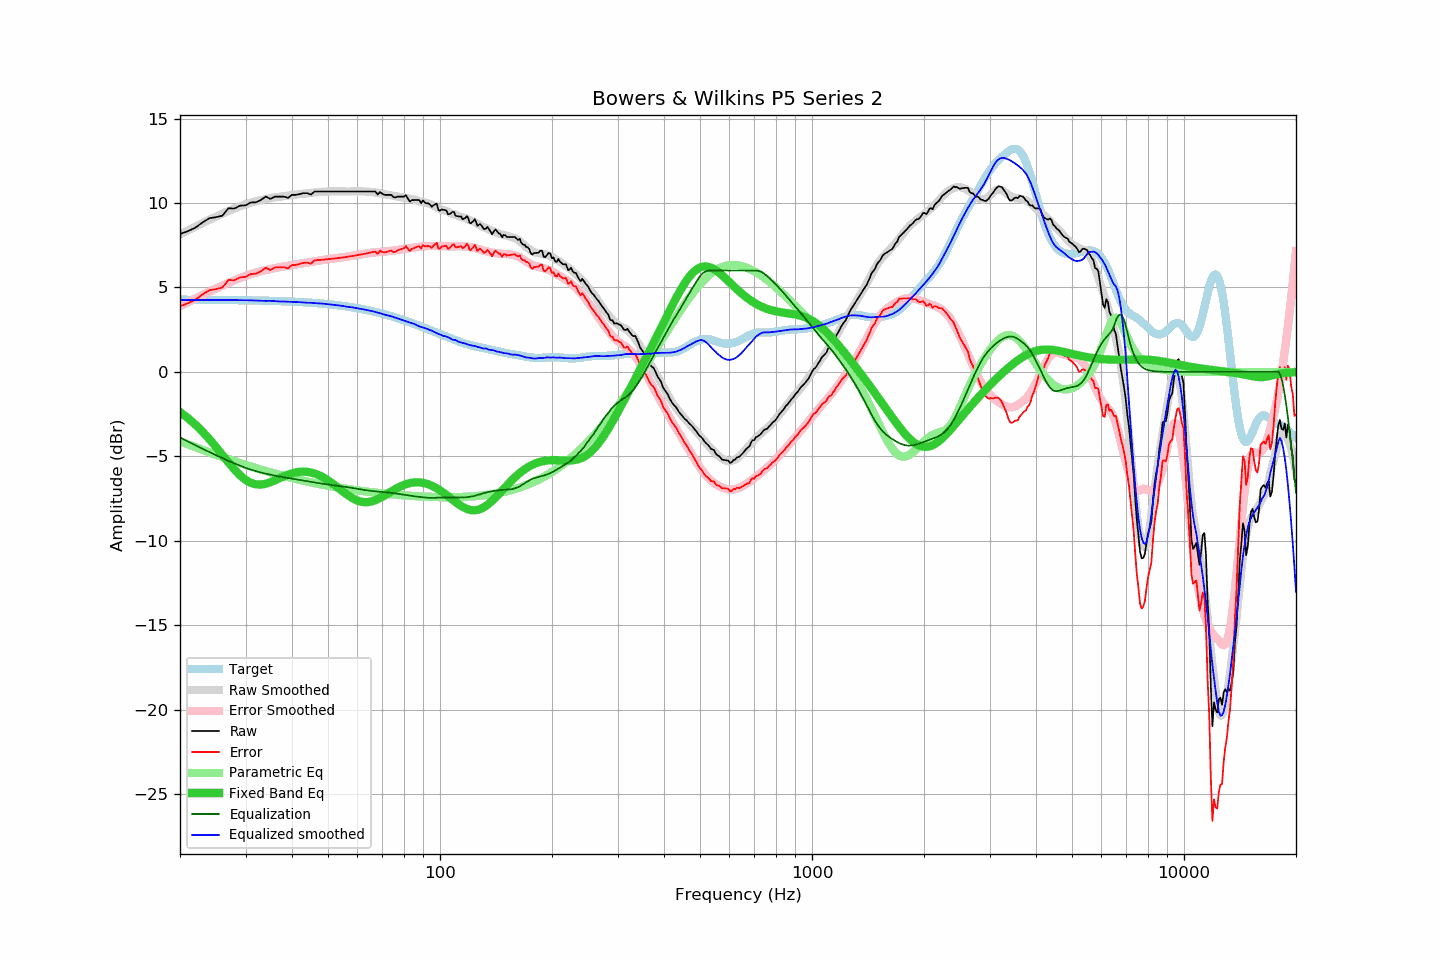

The file beside this chart, header and first rows:
frequency, raw, error, smoothed, error_smoothed, equalization, parametric_eq, equalized_raw, equalized_smoothed, target
20, 8.16, 3.89, 8.14, 3.89, -3.89, -2.38, 4.27, 4.25, 4.27
21, 8.33, 4.06, 8.38, 4.12, -4.12, -2.73, 4.21, 4.25, 4.27
22, 8.54, 4.27, 8.60, 4.34, -4.34, -3.12, 4.19, 4.26, 4.27
23, 8.85, 4.59, 8.81, 4.55, -4.55, -3.54, 4.30, 4.26, 4.26
24, 9.10, 4.84, 9.01, 4.75, -4.75, -3.99, 4.35, 4.26, 4.26
25, 9.16, 4.90, 9.19, 4.94, -4.94, -4.45, 4.22, 4.26, 4.26
26, 9.25, 4.99, 9.36, 5.11, -5.11, -4.92, 4.14, 4.26, 4.26
27, 9.69, 5.44, 9.52, 5.27, -5.27, -5.37, 4.42, 4.25, 4.25
28, 9.67, 5.42, 9.67, 5.42, -5.42, -5.77, 4.25, 4.25, 4.25
29, 9.84, 5.60, 9.80, 5.55, -5.55, -6.12, 4.28, 4.25, 4.24
30, 9.86, 5.62, 9.92, 5.68, -5.68, -6.39, 4.18, 4.24, 4.24
31, 10.03, 5.80, 10.02, 5.78, -5.78, -6.57, 4.25, 4.24, 4.23
32, 10.04, 5.81, 10.10, 5.88, -5.88, -6.66, 4.16, 4.22, 4.23
33, 10.18, 5.96, 10.17, 5.96, -5.96, -6.67, 4.22, 4.21, 4.22
34, 10.38, 6.17, 10.23, 6.03, -6.03, -6.62, 4.35, 4.20, 4.21
35, 10.24, 6.03, 10.30, 6.09, -6.09, -6.53, 4.15, 4.21, 4.21
36, 10.38, 6.18, 10.33, 6.14, -6.14, -6.42, 4.24, 4.19, 4.20
37, 10.38, 6.19, 10.36, 6.19, -6.19, -6.30, 4.19, 4.17, 4.19
38, 10.38, 6.20, 10.40, 6.24, -6.24, -6.19, 4.14, 4.16, 4.18
39, 10.30, 6.13, 10.44, 6.28, -6.28, -6.09, 4.02, 4.15, 4.17
40, 10.48, 6.32, 10.47, 6.32, -6.32, -6.01, 4.16, 4.15, 4.16
41, 10.48, 6.33, 10.50, 6.36, -6.36, -5.95, 4.12, 4.14, 4.15
42, 10.53, 6.39, 10.52, 6.40, -6.40, -5.92, 4.13, 4.12, 4.14
43, 10.58, 6.46, 10.55, 6.44, -6.44, -5.91, 4.14, 4.11, 4.12
44, 10.58, 6.47, 10.57, 6.47, -6.47, -5.92, 4.11, 4.09, 4.11
45, 10.50, 6.40, 10.60, 6.51, -6.51, -5.96, 3.99, 4.09, 4.09
46, 10.68, 6.60, 10.62, 6.55, -6.55, -6.02, 4.13, 4.07, 4.08
47, 10.68, 6.62, 10.64, 6.58, -6.58, -6.10, 4.10, 4.06, 4.06
48, 10.68, 6.63, 10.66, 6.61, -6.61, -6.19, 4.07, 4.05, 4.05
49, 10.68, 6.65, 10.67, 6.64, -6.64, -6.30, 4.04, 4.03, 4.03
50, 10.68, 6.67, 10.68, 6.67, -6.67, -6.42, 4.01, 4.01, 4.01
51, 10.68, 6.69, 10.68, 6.70, -6.70, -6.55, 3.98, 3.99, 3.99
52, 10.68, 6.71, 10.68, 6.72, -6.72, -6.69, 3.96, 3.96, 3.97
53, 10.68, 6.73, 10.69, 6.74, -6.74, -6.83, 3.93, 3.94, 3.95
54, 10.68, 6.75, 10.69, 6.77, -6.77, -6.97, 3.91, 3.92, 3.92
55, 10.68, 6.78, 10.69, 6.79, -6.79, -7.11, 3.89, 3.90, 3.90
56, 10.68, 6.80, 10.68, 6.82, -6.82, -7.24, 3.86, 3.86, 3.88
57, 10.68, 6.83, 10.68, 6.84, -6.84, -7.35, 3.84, 3.84, 3.85
58, 10.68, 6.85, 10.69, 6.87, -6.87, -7.46, 3.81, 3.82, 3.82
59, 10.68, 6.88, 10.69, 6.89, -6.89, -7.55, 3.78, 3.79, 3.80
60, 10.68, 6.91, 10.69, 6.92, -6.92, -7.62, 3.76, 3.76, 3.77
61, 10.68, 6.94, 10.69, 6.95, -6.95, -7.67, 3.73, 3.74, 3.74
62, 10.68, 6.97, 10.69, 6.98, -6.98, -7.70, 3.70, 3.71, 3.71
63, 10.68, 7.00, 10.68, 7.00, -7.00, -7.71, 3.68, 3.68, 3.68
64, 10.68, 7.03, 10.67, 7.02, -7.02, -7.71, 3.66, 3.65, 3.65
65, 10.68, 7.06, 10.66, 7.04, -7.04, -7.69, 3.64, 3.62, 3.62
66, 10.68, 7.10, 10.65, 7.06, -7.06, -7.65, 3.62, 3.59, 3.58
67, 10.68, 7.13, 10.62, 7.07, -7.07, -7.60, 3.60, 3.55, 3.55
68, 10.50, 6.98, 10.60, 7.09, -7.09, -7.54, 3.41, 3.51, 3.52
69, 10.65, 7.17, 10.57, 7.10, -7.10, -7.47, 3.55, 3.47, 3.48
70, 10.54, 7.10, 10.54, 7.11, -7.11, -7.39, 3.43, 3.43, 3.44
71, 10.48, 7.07, 10.51, 7.12, -7.12, -7.31, 3.36, 3.39, 3.41
72, 10.48, 7.11, 10.49, 7.14, -7.14, -7.23, 3.34, 3.35, 3.37
73, 10.48, 7.15, 10.48, 7.15, -7.15, -7.15, 3.33, 3.33, 3.33
74, 10.48, 7.19, 10.45, 7.17, -7.17, -7.07, 3.31, 3.29, 3.29
75, 10.34, 7.08, 10.43, 7.18, -7.18, -7.00, 3.16, 3.25, 3.26
76, 10.33, 7.11, 10.40, 7.20, -7.20, -6.93, 3.13, 3.20, 3.22
77, 10.38, 7.20, 10.38, 7.22, -7.22, -6.86, 3.16, 3.16, 3.18
78, 10.38, 7.24, 10.36, 7.24, -7.24, -6.80, 3.14, 3.12, 3.14
79, 10.38, 7.28, 10.34, 7.26, -7.26, -6.74, 3.12, 3.08, 3.10
... 553 more rows
